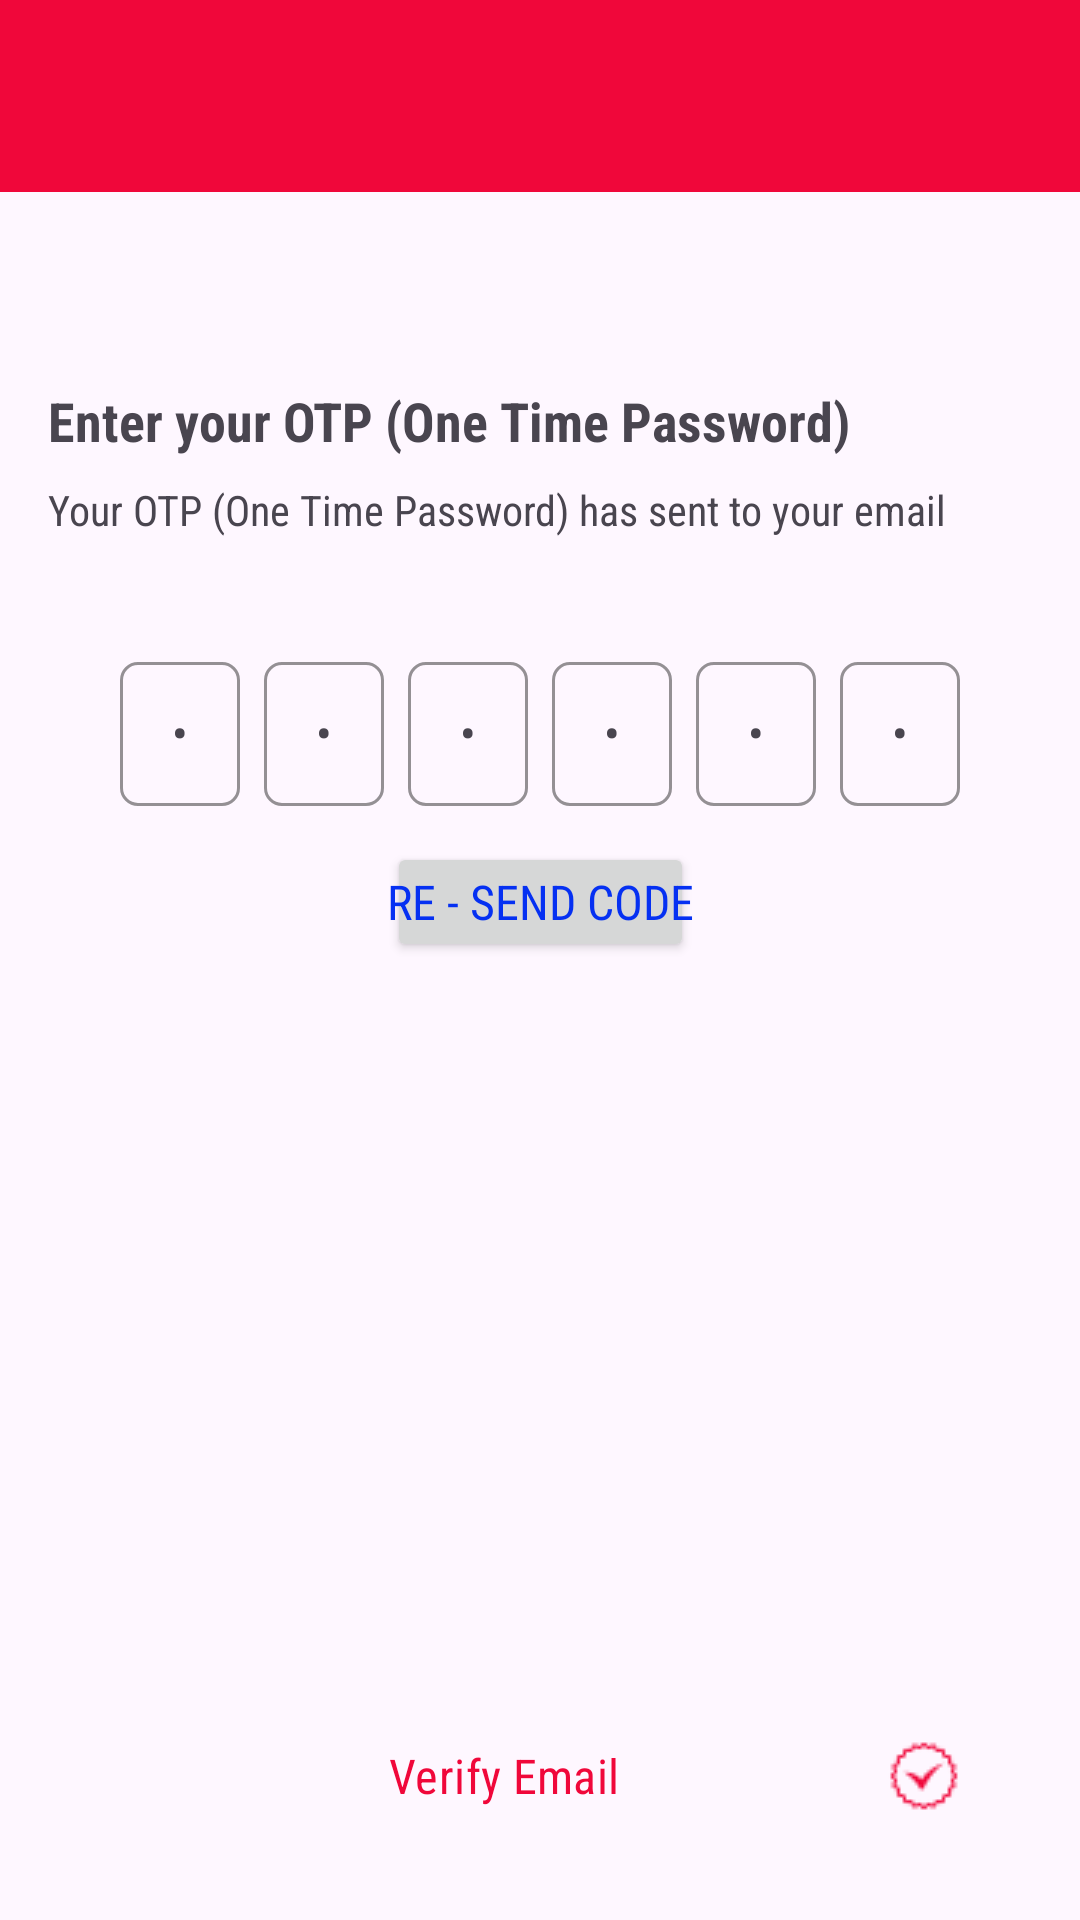

Layout XML and referenced resources for this Android screen:
<!-- AndroidManifest.xml: application theme Theme.TuneUpMe -->
<!-- res/layout/activity_log_as_customer_reset_password_verify_email.xml -->
<?xml version="1.0" encoding="utf-8"?>
<androidx.constraintlayout.widget.ConstraintLayout xmlns:android="http://schemas.android.com/apk/res/android"
    xmlns:app="http://schemas.android.com/apk/res-auto"
    xmlns:tools="http://schemas.android.com/tools"
    android:id="@+id/mainLayout"
    android:layout_width="match_parent"
    android:layout_height="match_parent"
    tools:context=".LogAsCustomerActivityResetPasswordVerifyEmail">

    <androidx.appcompat.widget.Toolbar
        android:id="@+id/toolbar"
        android:layout_width="match_parent"
        android:layout_height="?attr/actionBarSize"
        android:background="@color/vibrant_red"
        app:layout_constraintEnd_toEndOf="parent"
        app:layout_constraintStart_toStartOf="parent"
        app:layout_constraintTop_toTopOf="parent"
        app:navigationIcon="@drawable/baseline_arrow_back_24"
        app:popupTheme="@style/Theme.AppCompat"
        app:titleTextColor="@color/white" />

    <TextView
        android:id="@+id/textViewLogAsCustomerResetPasswordVerifyEmailTitle"
        android:layout_width="0dp"
        android:layout_height="wrap_content"
        android:layout_marginStart="16dp"
        android:layout_marginTop="64dp"
        android:layout_marginEnd="16dp"
        android:text="@string/log_as_customer_verify_email_title"
        android:textAlignment="viewStart"
        android:textSize="18sp"
        android:textStyle="bold"
        app:layout_constraintEnd_toEndOf="parent"
        app:layout_constraintStart_toStartOf="parent"
        app:layout_constraintTop_toBottomOf="@+id/toolbar" />


    <TextView
        android:id="@+id/textViewLogAsCustomerResetPasswordVerifyEmailSubTitle"
        android:layout_width="0dp"
        android:layout_height="wrap_content"
        android:layout_marginStart="16dp"
        android:layout_marginTop="8dp"
        android:layout_marginEnd="16dp"
        android:text="@string/log_as_customer_verify_email_sub_title"
        app:layout_constraintEnd_toEndOf="parent"
        app:layout_constraintStart_toStartOf="parent"
        app:layout_constraintTop_toBottomOf="@+id/textViewLogAsCustomerResetPasswordVerifyEmailTitle" />

    <LinearLayout
        android:id="@+id/otpContainer"
        android:layout_width="0dp"
        android:layout_height="wrap_content"
        android:layout_marginStart="16dp"
        android:layout_marginTop="32dp"
        android:layout_marginEnd="16dp"
        android:gravity="center"
        android:orientation="horizontal"
        app:layout_constraintEnd_toEndOf="parent"
        app:layout_constraintStart_toStartOf="parent"
        app:layout_constraintTop_toBottomOf="@+id/textViewLogAsCustomerResetPasswordVerifyEmailSubTitle">

        <com.google.android.material.textfield.TextInputLayout
            android:layout_width="40dp"
            android:layout_height="wrap_content"
            android:layout_margin="4dp"
            android:hint="•"
            app:boxCornerRadiusBottomEnd="6dp"
            app:boxCornerRadiusBottomStart="6dp"
            app:boxCornerRadiusTopEnd="6dp"
            app:boxCornerRadiusTopStart="6dp"
            app:boxStrokeColor="@color/vibrant_pinkish_red">

            <com.google.android.material.textfield.TextInputEditText
                android:id="@+id/logAsCustomerResetPasswordVerifyEmailOtp1"
                android:layout_width="match_parent"
                android:layout_height="48dp"
                android:digits="0123456789"
                android:gravity="center"
                android:inputType="number"
                android:maxLength="1"
                android:paddingTop="12dp"
                android:paddingBottom="12dp"
                android:textSize="16sp" />
        </com.google.android.material.textfield.TextInputLayout>

        <com.google.android.material.textfield.TextInputLayout
            android:layout_width="40dp"
            android:layout_height="wrap_content"
            android:layout_margin="4dp"
            android:hint="•"
            app:boxCornerRadiusBottomEnd="6dp"
            app:boxCornerRadiusBottomStart="6dp"
            app:boxCornerRadiusTopEnd="6dp"
            app:boxCornerRadiusTopStart="6dp"
            app:boxStrokeColor="@color/vibrant_pinkish_red">

            <com.google.android.material.textfield.TextInputEditText
                android:id="@+id/logAsCustomerResetPasswordVerifyEmailOtp2"
                android:layout_width="match_parent"
                android:layout_height="48dp"
                android:digits="0123456789"
                android:gravity="center"
                android:inputType="number"
                android:maxLength="1"
                android:paddingTop="12dp"
                android:paddingBottom="12dp"
                android:textSize="16sp" />
        </com.google.android.material.textfield.TextInputLayout>

        <com.google.android.material.textfield.TextInputLayout
            android:layout_width="40dp"
            android:layout_height="wrap_content"
            android:layout_margin="4dp"
            android:hint="•"
            app:boxCornerRadiusBottomEnd="6dp"
            app:boxCornerRadiusBottomStart="6dp"
            app:boxCornerRadiusTopEnd="6dp"
            app:boxCornerRadiusTopStart="6dp"
            app:boxStrokeColor="@color/vibrant_pinkish_red">

            <com.google.android.material.textfield.TextInputEditText
                android:id="@+id/logAsCustomerResetPasswordVerifyEmailOtp3"
                android:layout_width="match_parent"
                android:layout_height="48dp"
                android:digits="0123456789"
                android:gravity="center"
                android:inputType="number"
                android:maxLength="1"
                android:paddingTop="12dp"
                android:paddingBottom="12dp"
                android:textSize="16sp" />
        </com.google.android.material.textfield.TextInputLayout>

        <com.google.android.material.textfield.TextInputLayout
            android:layout_width="40dp"
            android:layout_height="wrap_content"
            android:layout_margin="4dp"
            android:hint="•"
            app:boxCornerRadiusBottomEnd="6dp"
            app:boxCornerRadiusBottomStart="6dp"
            app:boxCornerRadiusTopEnd="6dp"
            app:boxCornerRadiusTopStart="6dp"
            app:boxStrokeColor="@color/vibrant_pinkish_red">

            <com.google.android.material.textfield.TextInputEditText
                android:id="@+id/logAsCustomerResetPasswordVerifyEmailOtp4"
                android:layout_width="match_parent"
                android:layout_height="48dp"
                android:digits="0123456789"
                android:gravity="center"
                android:inputType="number"
                android:maxLength="1"
                android:paddingTop="12dp"
                android:paddingBottom="12dp"
                android:textSize="16sp" />
        </com.google.android.material.textfield.TextInputLayout>

        <com.google.android.material.textfield.TextInputLayout
            android:layout_width="40dp"
            android:layout_height="wrap_content"
            android:layout_margin="4dp"
            android:hint="•"
            app:boxCornerRadiusBottomEnd="6dp"
            app:boxCornerRadiusBottomStart="6dp"
            app:boxCornerRadiusTopEnd="6dp"
            app:boxCornerRadiusTopStart="6dp"
            app:boxStrokeColor="@color/vibrant_pinkish_red">

            <com.google.android.material.textfield.TextInputEditText
                android:id="@+id/logAsCustomerResetPasswordVerifyEmailOtp5"
                android:layout_width="match_parent"
                android:layout_height="48dp"
                android:digits="0123456789"
                android:gravity="center"
                android:inputType="number"
                android:maxLength="1"
                android:paddingTop="12dp"
                android:paddingBottom="12dp"
                android:textSize="16sp" />
        </com.google.android.material.textfield.TextInputLayout>

        <com.google.android.material.textfield.TextInputLayout
            android:layout_width="40dp"
            android:layout_height="wrap_content"
            android:layout_margin="4dp"
            android:hint="•"
            app:boxCornerRadiusBottomEnd="6dp"
            app:boxCornerRadiusBottomStart="6dp"
            app:boxCornerRadiusTopEnd="6dp"
            app:boxCornerRadiusTopStart="6dp"
            app:boxStrokeColor="@color/vibrant_pinkish_red">

            <com.google.android.material.textfield.TextInputEditText
                android:id="@+id/logAsCustomerResetPasswordVerifyEmailOtp6"
                android:layout_width="match_parent"
                android:layout_height="48dp"
                android:digits="0123456789"
                android:gravity="center"
                android:inputType="number"
                android:maxLength="1"
                android:paddingTop="12dp"
                android:paddingBottom="12dp"
                android:textSize="16sp" />
        </com.google.android.material.textfield.TextInputLayout>

    </LinearLayout>

    <Button
        android:id="@+id/logAsCustomerResetPasswordVerifyEmailButton"
        style="?attr/materialButtonOutlinedStyle"
        android:layout_width="0dp"
        android:layout_height="wrap_content"
        android:layout_marginStart="16dp"
        android:layout_marginEnd="16dp"
        android:layout_marginBottom="24dp"
        android:drawableRight="@drawable/ic_verify"
        android:drawableTint="@color/vibrant_red"
        android:text="@string/log_as_customer_verify_email_verify_email_button"
        android:textColor="@color/vibrant_red"
        android:textSize="16sp"
        app:layout_constraintBottom_toBottomOf="parent"
        app:layout_constraintEnd_toEndOf="parent"
        app:layout_constraintStart_toStartOf="parent"
        app:strokeColor="@color/vibrant_red" />

    <Button
        android:id="@+id/buttonResetPasswordReSendOTP"
        android:layout_width="wrap_content"
        android:layout_height="40dp"
        android:layout_marginTop="8dp"
        android:paddingLeft="0dp"
        android:paddingTop="0dp"
        android:paddingRight="0dp"
        android:paddingBottom="0dp"
        android:text="@string/log_as_customer_verify_email_re_send_code_button"
        android:textColor="@color/blue"
        android:textSize="16sp"
        app:layout_constraintEnd_toEndOf="parent"
        app:layout_constraintStart_toStartOf="parent"
        app:layout_constraintTop_toBottomOf="@+id/otpContainer" />

    <TextView
        android:id="@+id/textViewResetPasswordCountDown"
        android:layout_width="wrap_content"
        android:layout_height="wrap_content"
        app:layout_constraintEnd_toEndOf="parent"
        app:layout_constraintStart_toStartOf="parent"
        app:layout_constraintTop_toBottomOf="@+id/buttonResetPasswordReSendOTP" />


</androidx.constraintlayout.widget.ConstraintLayout>
<!-- resources referenced by this layout -->
<resources>
  <color name="blue">#0530F2</color>
  <color name="vibrant_pinkish_red">#DB3B5E</color>
  <color name="vibrant_red">#F0073A</color>
  <color name="white">#FFFFFFFF</color>
  <!-- drawable ic_verify: png bitmap (drawable, 487 bytes) -->
  <string name="log_as_customer_verify_email_re_send_code_button">Re - Send Code</string>
  <string name="log_as_customer_verify_email_sub_title">Your OTP (One Time Password) has sent to your email</string>
  <string name="log_as_customer_verify_email_title">Enter your OTP (One Time Password)</string>
  <string name="log_as_customer_verify_email_verify_email_button">Verify Email</string>
  <style name="Theme.TuneUpMe" parent="Base.Theme.TuneUpMe">
          <item name="android:fontFamily">sans-serif-condensed</item>
      </style>
  <style name="Base.Theme.TuneUpMe" parent="Theme.Material3.DayNight.NoActionBar">
          
          
          <item name="android:fontFamily">sans-serif-condensed</item>
         <item name="colorPrimary">@color/white</item>
  
      </style>
</resources>
